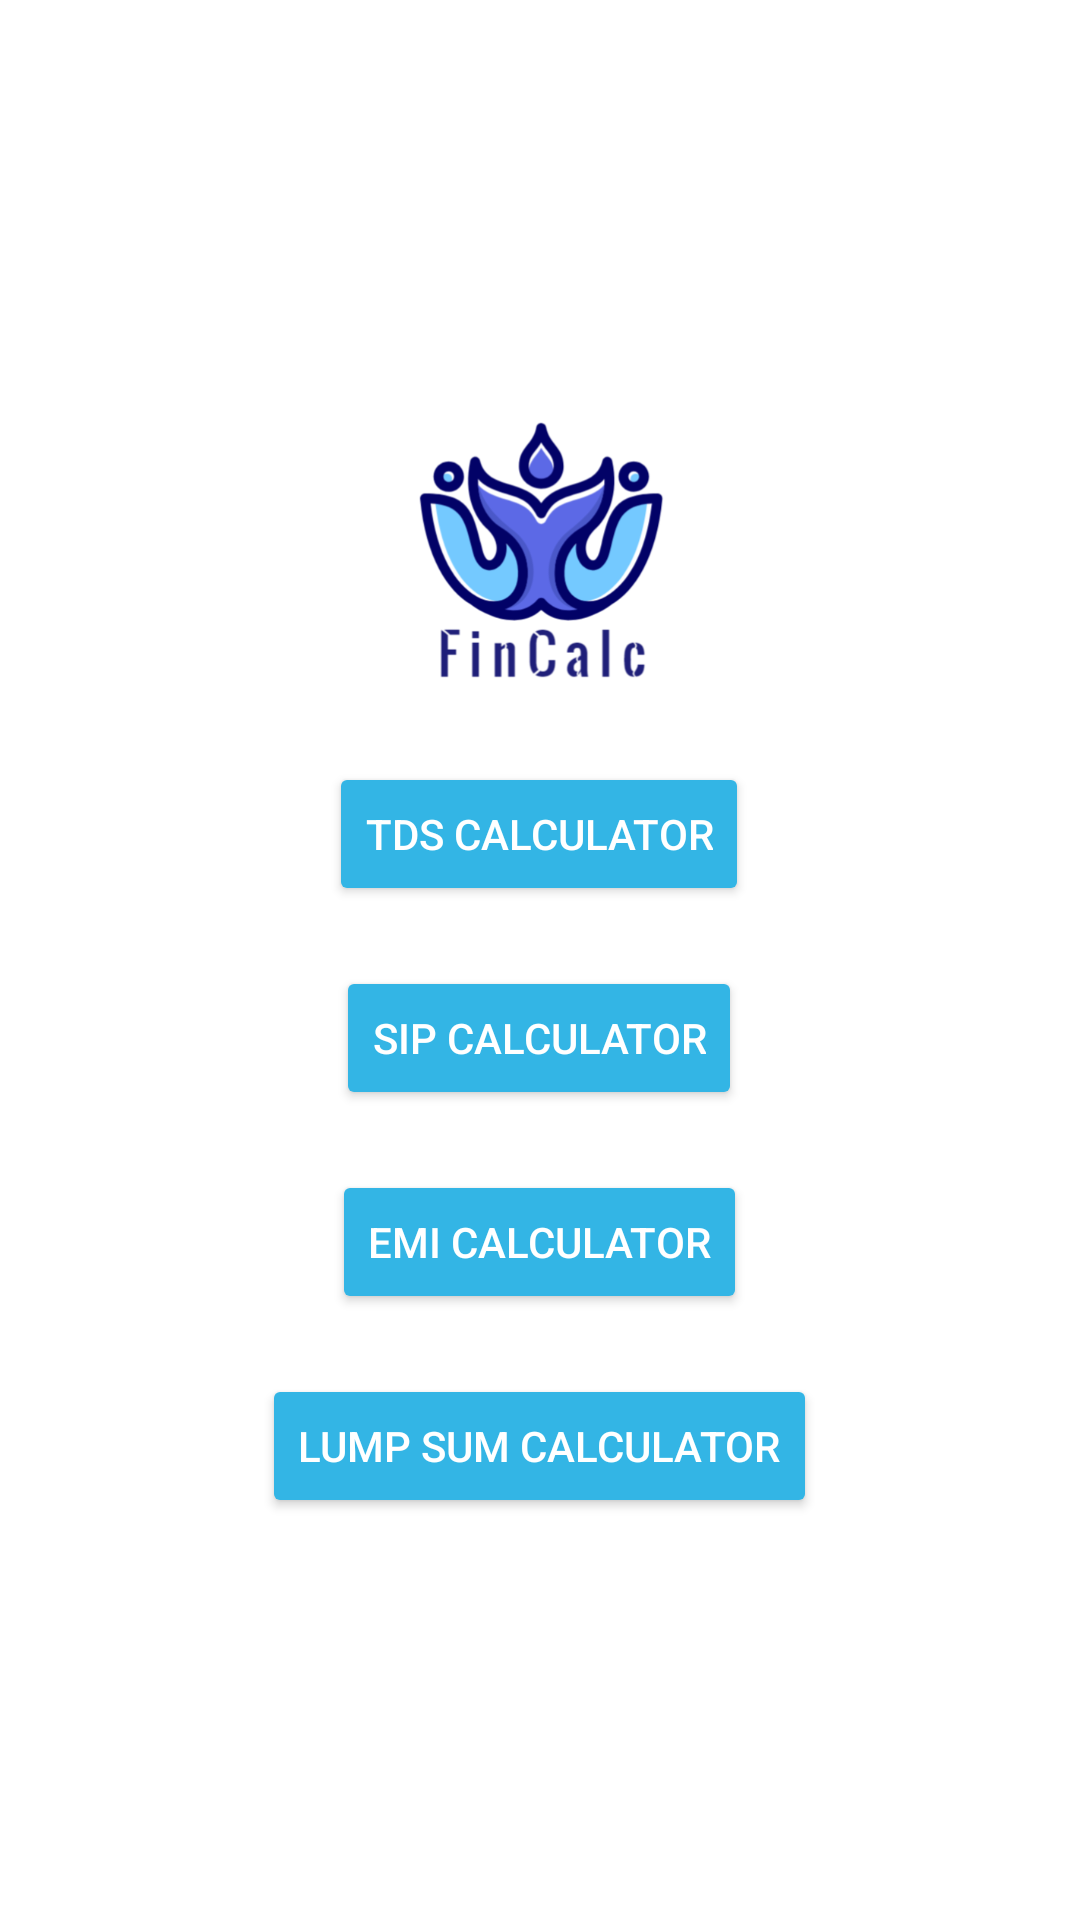

Reconstruct the res/layout file that produces this screen, plus the resources it refers to.
<!-- AndroidManifest.xml: application theme Theme.Fincalc1 -->
<!-- res/layout/activity_main.xml -->
<?xml version="1.0" encoding="utf-8"?>
<RelativeLayout xmlns:android="http://schemas.android.com/apk/res/android"
    xmlns:tools="http://schemas.android.com/tools"
    android:layout_width="match_parent"
    android:layout_height="match_parent"
    android:background="@android:color/white"
    tools:context=".MainActivity">

    <LinearLayout
        android:layout_width="wrap_content"
        android:layout_height="wrap_content"
        android:orientation="vertical"
        android:layout_centerInParent="true"
        android:gravity="center">

        <ImageView
            android:id="@+id/logoImage"
            android:layout_width="100dp"
            android:layout_height="100dp"
            android:src="@drawable/logo"
            android:layout_marginBottom="20dp" />

        <Button
            android:id="@+id/btnTDS"
            android:layout_width="wrap_content"
            android:layout_height="wrap_content"
            android:text="TDS Calculator"
            android:layout_marginBottom="20dp"
            android:backgroundTint="@android:color/holo_blue_light"
            android:textColor="@android:color/white"/>

        <Button
            android:id="@+id/btnSIP"
            android:layout_width="wrap_content"
            android:layout_height="wrap_content"
            android:text="SIP Calculator"
            android:layout_marginBottom="20dp"
            android:backgroundTint="@android:color/holo_blue_light"
            android:textColor="@android:color/white"/>

        <Button
            android:id="@+id/btnEMI"
            android:layout_width="wrap_content"
            android:layout_height="wrap_content"
            android:text="EMI Calculator"
            android:layout_marginBottom="20dp"
            android:backgroundTint="@android:color/holo_blue_light"
            android:textColor="@android:color/white"/>

        <Button
            android:id="@+id/btnLumpSum"
            android:layout_width="wrap_content"
            android:layout_height="wrap_content"
            android:text="Lump Sum Calculator"
            android:backgroundTint="@android:color/holo_blue_light"
            android:textColor="@android:color/white"/>
    </LinearLayout>
</RelativeLayout>
<!-- resources referenced by this layout -->
<resources>
  <!-- drawable logo: png bitmap (drawable, 54454 bytes) -->
  <style name="Theme.Fincalc1" parent="Base.Theme.Fincalc1" />
  <style name="Base.Theme.Fincalc1" parent="Theme.Material3.DayNight.NoActionBar">
          
          
      </style>
</resources>
